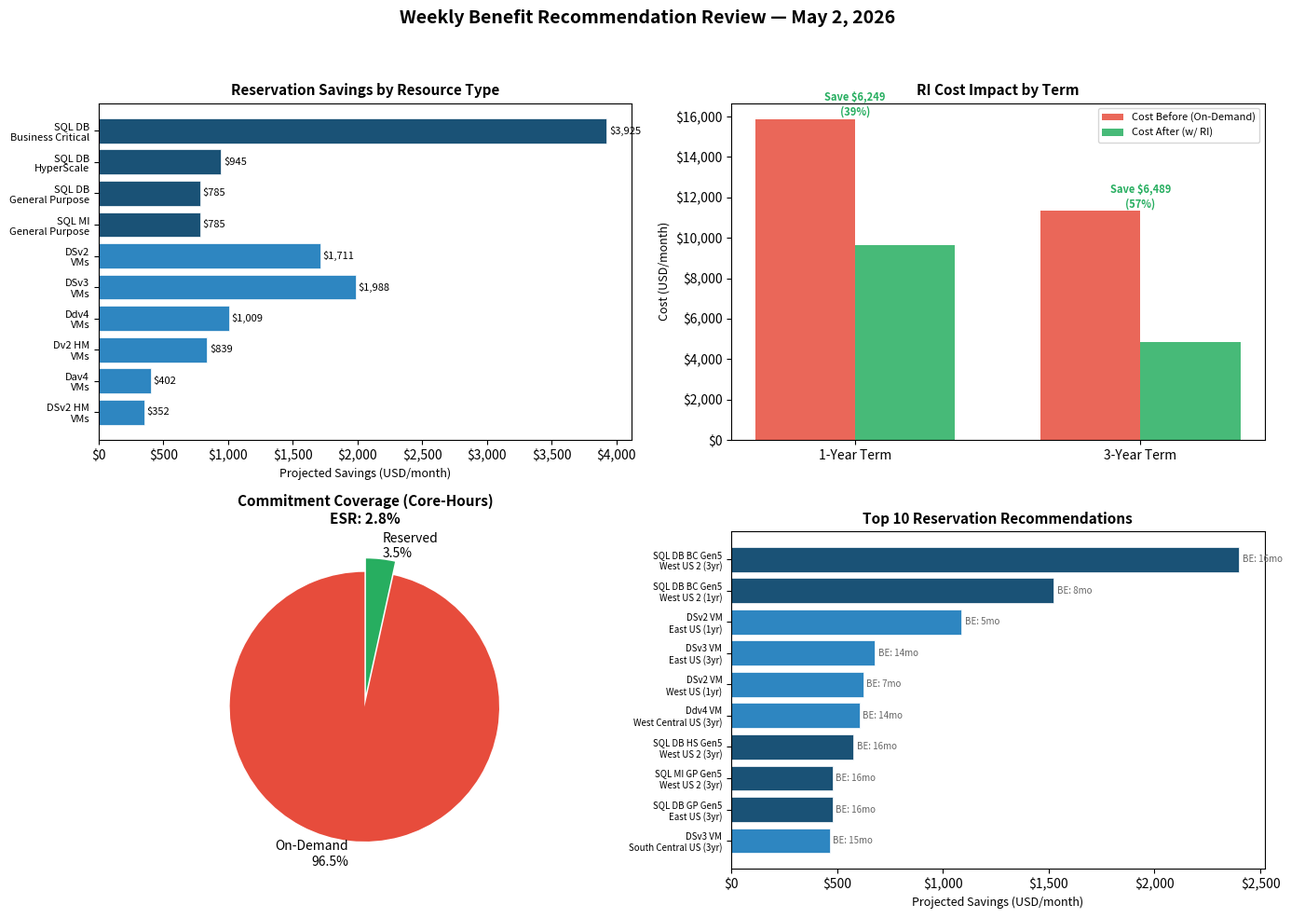

Generate this figure with matplotlib:
# chart-name: benefit-recommendation-charts
import matplotlib
matplotlib.use('Agg')
import matplotlib.pyplot as plt
import matplotlib.ticker as mticker
import numpy as np

ri_recs = [
    {"type": "SQL DB BC Gen5", "region": "West US 2", "term": 3, "savings": 2400.11, "cost_before": 4365.44,
"cost_after": 1965.33, "break_even": 16.2, "qty": 10},
    {"type": "SQL DB BC Gen5", "region": "West US 2", "term": 1, "savings": 1524.59, "cost_before": 4365.44,
"cost_after": 2840.85, "break_even": 7.8, "qty": 10},
    {"type": "DSv2 VM", "region": "East US", "term": 1, "savings": 1088.52, "cost_before": 1886.68, "cost_after":
798.16, "break_even": 5.1, "qty": 9},
    {"type": "DSv3 VM", "region": "East US", "term": 3, "savings": 678.32, "cost_before": 1101.08, "cost_after":
422.76, "break_even": 13.8, "qty": 8},
    {"type": "DSv2 VM", "region": "West US", "term": 1, "savings": 622.97, "cost_before": 1605.22, "cost_after":
982.25, "break_even": 7.3, "qty": 2},
    {"type": "Ddv4 VM", "region": "West Central US", "term": 3, "savings": 606.81, "cost_before": 976.40,
"cost_after": 369.59, "break_even": 13.6, "qty": 5},
    {"type": "SQL DB HS Gen5", "region": "West US 2", "term": 3, "savings": 577.52, "cost_before": 1049.20,
"cost_after": 471.68, "break_even": 16.2, "qty": 4},
    {"type": "SQL MI GP Gen5", "region": "West US 2", "term": 3, "savings": 480.02, "cost_before": 873.09,
"cost_after": 393.07, "break_even": 16.2, "qty": 4},
    {"type": "SQL DB GP Gen5", "region": "East US", "term": 3, "savings": 480.02, "cost_before": 873.09,
"cost_after": 393.07, "break_even": 16.2, "qty": 4},
    {"type": "DSv3 VM", "region": "South Central US", "term": 3, "savings": 464.97, "cost_before": 788.43,
"cost_after": 323.46, "break_even": 14.8, "qty": 5},
    {"type": "DSv3 VM", "region": "East US", "term": 1, "savings": 444.06, "cost_before": 1101.08, "cost_after":
657.02, "break_even": 7.2, "qty": 8},
    {"type": "Dv2 HM VM", "region": "West Central US", "term": 1, "savings": 432.53, "cost_before": 1191.51,
"cost_after": 758.98, "break_even": 7.6, "qty": 5},
    {"type": "Dv2 HM VM", "region": "West US", "term": 1, "savings": 406.36, "cost_before": 1097.59, "cost_after":
691.23, "break_even": 7.6, "qty": 4},
    {"type": "Ddv4 VM", "region": "West Central US", "term": 1, "savings": 401.84, "cost_before": 976.40,
"cost_after": 574.56, "break_even": 7.1, "qty": 5},
    {"type": "Dav4 VM", "region": "West US", "term": 3, "savings": 401.51, "cost_before": 664.80, "cost_after":
263.29, "break_even": 14.3, "qty": 4},
    {"type": "DSv3 VM", "region": "Canada Central", "term": 3, "savings": 400.19, "cost_before": 637.56,
"cost_after": 237.37, "break_even": 13.4, "qty": 1},
    {"type": "SQL DB HS Gen5", "region": "West US 2", "term": 1, "savings": 367.26, "cost_before": 1049.20,
"cost_after": 681.94, "break_even": 7.8, "qty": 4},
    {"type": "DSv2 HM VM", "region": "West US 2", "term": 1, "savings": 352.18, "cost_before": 858.71,
"cost_after": 506.53, "break_even": 7.1, "qty": 2},
    {"type": "SQL MI GP Gen5", "region": "West US 2", "term": 1, "savings": 304.59, "cost_before": 873.09,
"cost_after": 568.50, "break_even": 7.8, "qty": 4},
    {"type": "SQL DB GP Gen5", "region": "East US", "term": 1, "savings": 304.59, "cost_before": 873.09,
"cost_after": 568.50, "break_even": 7.8, "qty": 4},
]

ondemand_pct = 96.54
reservation_pct = 3.46
esr = 2.80

savings_by_cat = {
    'SQL DB\nBusiness Critical': sum(r['savings'] for r in ri_recs if 'SQL DB BC' in r['type']),
    'SQL DB\nHyperScale': sum(r['savings'] for r in ri_recs if 'SQL DB HS' in r['type']),
    'SQL DB\nGeneral Purpose': sum(r['savings'] for r in ri_recs if 'SQL DB GP' in r['type']),
    'SQL MI\nGeneral Purpose': sum(r['savings'] for r in ri_recs if 'SQL MI' in r['type']),
    'DSv2\nVMs': sum(r['savings'] for r in ri_recs if r['type'] == 'DSv2 VM'),
    'DSv3\nVMs': sum(r['savings'] for r in ri_recs if r['type'] == 'DSv3 VM'),
    'Ddv4\nVMs': sum(r['savings'] for r in ri_recs if r['type'] == 'Ddv4 VM'),
    'Dv2 HM\nVMs': sum(r['savings'] for r in ri_recs if r['type'] == 'Dv2 HM VM'),
    'Dav4\nVMs': sum(r['savings'] for r in ri_recs if r['type'] == 'Dav4 VM'),
    'DSv2 HM\nVMs': sum(r['savings'] for r in ri_recs if r['type'] == 'DSv2 HM VM'),
}

fig, axes = plt.subplots(2, 2, figsize=(14, 10))
fig.suptitle('Weekly Benefit Recommendation Review — May 2, 2026', fontsize=14, fontweight='bold', y=0.98)

# Panel 1: Savings by resource type
ax1 = axes[0, 0]
cats = list(savings_by_cat.keys())
vals = list(savings_by_cat.values())
colors1 = ['#1a5276' if 'SQL' in c else '#2e86c1' for c in cats]
bars = ax1.barh(cats, vals, color=colors1, edgecolor='white', linewidth=0.5)
ax1.set_xlabel('Projected Savings (USD/month)', fontsize=9)
ax1.set_title('Reservation Savings by Resource Type', fontsize=11, fontweight='bold')
ax1.xaxis.set_major_formatter(mticker.FuncFormatter(lambda x, p: f'${x:,.0f}'))
ax1.invert_yaxis()
for bar, val in zip(bars, vals):
    ax1.text(bar.get_width() + 20, bar.get_y() + bar.get_height()/2, f'${val:,.0f}', va='center', fontsize=8)
ax1.tick_params(axis='y', labelsize=8)

# Panel 2: Cost Before vs After by Term
ax2 = axes[0, 1]
term1_before = sum(r['cost_before'] for r in ri_recs if r['term'] == 1)
term1_after = sum(r['cost_after'] for r in ri_recs if r['term'] == 1)
term3_before = sum(r['cost_before'] for r in ri_recs if r['term'] == 3)
term3_after = sum(r['cost_after'] for r in ri_recs if r['term'] == 3)
x = np.arange(2)
width = 0.35
bars_before = ax2.bar(x - width/2, [term1_before, term3_before], width, label='Cost Before (On-Demand)',
color='#e74c3c', alpha=0.85)
bars_after = ax2.bar(x + width/2, [term1_after, term3_after], width, label='Cost After (w/ RI)', color='#27ae60',
alpha=0.85)
ax2.set_xticks(x)
ax2.set_xticklabels(['1-Year Term', '3-Year Term'])
ax2.set_ylabel('Cost (USD/month)', fontsize=9)
ax2.set_title('RI Cost Impact by Term', fontsize=11, fontweight='bold')
ax2.yaxis.set_major_formatter(mticker.FuncFormatter(lambda x, p: f'${x:,.0f}'))
ax2.legend(fontsize=8, loc='upper right')
for i, (b, a) in enumerate([(term1_before, term1_after), (term3_before, term3_after)]):
    savings_val = b - a
    pct = savings_val / b * 100
    ax2.text(i, max(b, a) + 200, f'Save ${savings_val:,.0f}\n({pct:.0f}%)', ha='center', fontsize=8,
fontweight='bold', color='#27ae60')

# Panel 3: Commitment Coverage Pie
ax3 = axes[1, 0]
sizes = [ondemand_pct, reservation_pct]
labels = [f'On-Demand\n{ondemand_pct:.1f}%', f'Reserved\n{reservation_pct:.1f}%']
colors3 = ['#e74c3c', '#27ae60']
explode = (0.05, 0.05)
wedges, texts = ax3.pie(sizes, labels=labels, colors=colors3, explode=explode, startangle=90,
textprops={'fontsize': 10})
ax3.set_title(f'Commitment Coverage (Core-Hours)\nESR: {esr:.1f}%', fontsize=11, fontweight='bold')

# Panel 4: Top 10 Recommendations
ax4 = axes[1, 1]
top10 = sorted(ri_recs, key=lambda x: x['savings'], reverse=True)[:10]
labels4 = [f"{r['type']}\n{r['region']} ({r['term']}yr)" for r in top10]
savings4 = [r['savings'] for r in top10]
break_even4 = [r['break_even'] for r in top10]
colors4 = ['#1a5276' if 'SQL' in r['type'] else '#2e86c1' for r in top10]
bars4 = ax4.barh(range(len(top10)), savings4, color=colors4, edgecolor='white', linewidth=0.5)
ax4.set_yticks(range(len(top10)))
ax4.set_yticklabels(labels4, fontsize=7)
ax4.set_xlabel('Projected Savings (USD/month)', fontsize=9)
ax4.set_title('Top 10 Reservation Recommendations', fontsize=11, fontweight='bold')
ax4.xaxis.set_major_formatter(mticker.FuncFormatter(lambda x, p: f'${x:,.0f}'))
ax4.invert_yaxis()
for i, (bar, be) in enumerate(zip(bars4, break_even4)):
    ax4.text(bar.get_width() + 15, bar.get_y() + bar.get_height()/2, f'BE: {be:.0f}mo', va='center', fontsize=7,
color='#666')

plt.tight_layout(rect=[0, 0, 1, 0.95])
plt.savefig('benefit-recommendation-charts.svg', bbox_inches='tight')
plt.close()
